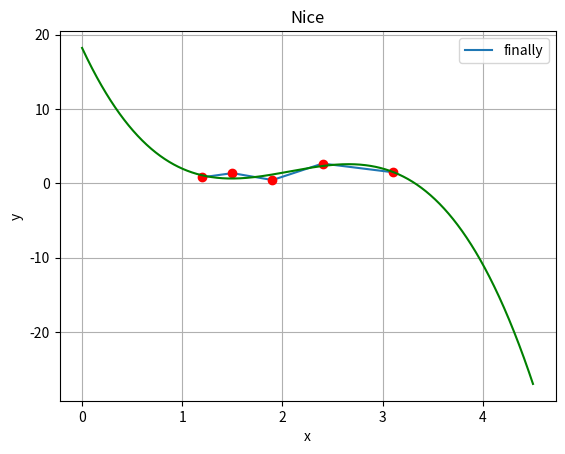

Recreate this plot in Python.
import matplotlib.pyplot as plt
from scipy.interpolate import UnivariateSpline
from numpy import *
fig, ax = plt.subplots()
x = [1.2, 1.5, 1.9, 2.4, 3.1]
y = [0.82, 1.38, 0.45, 2.67, 1.5]
spl = UnivariateSpline(x, y)
plt.title('Nice')
ax.plot(x, y, label = 'finally')
ax.legend()
ax.grid()
ax.set_xlabel('x')
ax.set_ylabel('y')
xs = linspace(0, 4.5, 1000)
plt.plot(x, y, 'ro', xs, spl(xs), 'g')
plt.show()